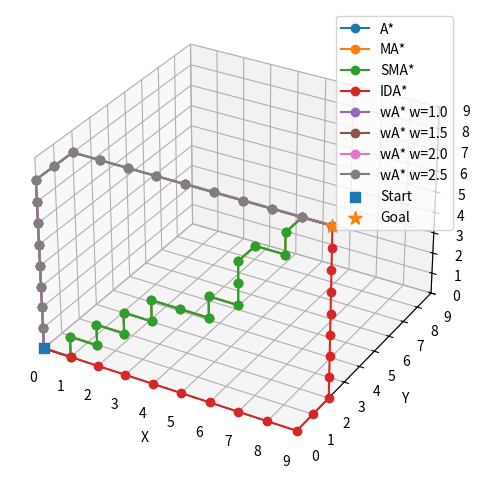

The matplotlib source for this figure:
# all_3d_path_plot.py

import numpy as np
from collections import defaultdict
import heapq
import random
import matplotlib.pyplot as plt
from mpl_toolkits.mplot3d import Axes3D
import time

# === 3D Environment Utilities ===

def mat3graph(grid):
    """
    Convert a 3D boolean occupancy grid into an adjacency list.
    grid: numpy array of shape (X,Y,Z), True=free, False=obstacle
    returns: dict mapping (x,y,z) to list of neighbor tuples
    """
    X, Y, Z = grid.shape
    graph = defaultdict(list)
    for x in range(X):
        for y in range(Y):
            for z in range(Z):
                if not grid[x, y, z]:
                    continue
                for dx, dy, dz in [(1,0,0),(-1,0,0),(0,1,0),(0,-1,0),(0,0,1),(0,0,-1)]:
                    nx, ny, nz = x+dx, y+dy, z+dz
                    if 0 <= nx < X and 0 <= ny < Y and 0 <= nz < Z and grid[nx, ny, nz]:
                        graph[(x, y, z)].append((nx, ny, nz))
    return graph

def heuristic_euclidean(node, goal):
    return np.linalg.norm(np.array(node) - np.array(goal))

def heuristic_manhattan(node, goal):
    return sum(abs(a-b) for a, b in zip(node, goal))

def reconstruct_path(came_from, current):
    path = [current]
    while current in came_from:
        current = came_from[current]
        path.append(current)
    path.reverse()
    return path

# === 1) A* path ===

def A_star_path_3d(graph, start, goal, heuristic=heuristic_euclidean):
    open_set = {start}
    came_from = {}
    gscore = defaultdict(lambda: float('inf')); gscore[start] = 0
    fscore = defaultdict(lambda: float('inf')); fscore[start] = heuristic(start, goal)
    while open_set:
        current = min(open_set, key=lambda n: fscore[n])
        if current == goal:
            return reconstruct_path(came_from, current)
        open_set.remove(current)
        for nbr in graph[current]:
            tg = gscore[current] + 1
            if tg < gscore[nbr]:
                came_from[nbr] = current
                gscore[nbr] = tg
                fscore[nbr] = tg + heuristic(nbr, goal)
                open_set.add(nbr)
    return []

# === 2) MA* path ===

def MA_star_path_3d(graph, start, goal, memory_limit, heuristic=heuristic_euclidean):
    open_set = {start}
    came_from = {}
    gscore = defaultdict(lambda: float('inf')); gscore[start] = 0
    fscore = defaultdict(lambda: float('inf')); fscore[start] = heuristic(start, goal)
    while open_set:
        current = min(open_set, key=lambda n: fscore[n])
        if current == goal:
            return reconstruct_path(came_from, current)
        open_set.remove(current)
        for nbr in graph[current]:
            tg = gscore[current] + 1
            if tg < gscore[nbr]:
                came_from[nbr] = current
                gscore[nbr] = tg
                fscore[nbr] = tg + heuristic(nbr, goal)
                open_set.add(nbr)
                if len(open_set) > memory_limit:
                    worst = max(open_set, key=lambda n: fscore[n])
                    open_set.remove(worst)
    return []

# === 3) SMA* path ===

sma_star_path_3d = MA_star_path_3d

# === 4) IDA* path ===

def IDA_star_path_3d(size, start, goal):
    dirs = [(1,0,0),(-1,0,0),(0,1,0),(0,-1,0),(0,0,1),(0,0,-1)]
    def h(n): return heuristic_manhattan(n, goal)

    def dfs(node, g, bound, visited):
        f = g + h(node)
        if f > bound:
            return None, f
        if node == goal:
            return [node], g
        min_bound = float('inf')
        for dx, dy, dz in dirs:
            nbr = (node[0]+dx, node[1]+dy, node[2]+dz)
            if any(c<0 or c>=size for c in nbr) or nbr in visited:
                continue
            visited.add(nbr)
            path, val = dfs(nbr, g+1, bound, visited)
            visited.remove(nbr)
            if path is not None:
                return [node] + path, val
            min_bound = min(min_bound, val)
        return None, min_bound

    bound = h(start)
    while True:
        path, val = dfs(start, 0, bound, {start})
        if path is not None:
            return path
        if val == float('inf'):
            return []
        bound = val

# === 5) Weighted A* path ===

def weighted_astar_path_3d(size, start, goal, weight):
    open_heap = [(weight * heuristic_manhattan(start, goal), start)]
    came_from = {}
    gscore = {start: 0}
    closed = set()

    while open_heap:
        _, current = heapq.heappop(open_heap)
        if current in closed:
            continue
        if current == goal:
            return reconstruct_path(came_from, current)
        closed.add(current)
        x, y, z = current
        for dx, dy, dz in [(1,0,0),(-1,0,0),(0,1,0),(0,-1,0),(0,0,1),(0,0,-1)]:
            nbr = (x+dx, y+dy, z+dz)
            if not all(0 <= c < size for c in nbr):
                continue
            tg = gscore[current] + 1
            if tg < gscore.get(nbr, float('inf')):
                came_from[nbr] = current
                gscore[nbr] = tg
                f = tg + weight * heuristic_manhattan(nbr, goal)
                heapq.heappush(open_heap, (f, nbr))
    return []

# === Plotting ===

def plot_paths_3d(paths, start, goal, size):
    """
    paths: dict of {algorithm_name: list of (x,y,z) tuples}
    start, goal: 3-tuples
    size: grid dimension for axis limits
    """
    fig = plt.figure()
    ax = fig.add_subplot(111, projection='3d')

    for name, path in paths.items():
        if not path:
            continue
        xs, ys, zs = zip(*path)
        ax.plot(xs, ys, zs, marker='o', label=name)

    ax.scatter([start[0]], [start[1]], [start[2]], marker='s', s=60, label='Start')
    ax.scatter([goal[0]], [goal[1]], [goal[2]], marker='*', s=100, label='Goal')

    ax.set_xlim(0, size-1)
    ax.set_ylim(0, size-1)
    ax.set_zlim(0, size-1)
    ax.set_xlabel('X')
    ax.set_ylabel('Y')
    ax.set_zlabel('Z')
    ax.legend()
    plt.tight_layout()
    plt.show()

# === Main ===

if __name__ == '__main__':
    size = 10
    grid = np.ones((size, size, size), dtype=bool)
    graph = mat3graph(grid)
    free = list(graph.keys())
    start = (0, 0, 0)
    goal = random.choice(free)

    print(f"Start: {start}  Goal: {goal}")

    memory_limit = int(len(graph) * 0.5)
    weights = [1.0, 1.5, 2.0, 2.5]

    paths = {
        'A*': A_star_path_3d(graph, start, goal),
        'MA*': MA_star_path_3d(graph, start, goal, memory_limit),
        'SMA*': sma_star_path_3d(graph, start, goal, memory_limit),
        'IDA*': IDA_star_path_3d(size, start, goal),
    }

    # add weighted A* variants
    for w in weights:
        paths[f'wA* w={w}'] = weighted_astar_path_3d(size, start, goal, w)

    # plot all
    plot_paths_3d(paths, start, goal, size)
